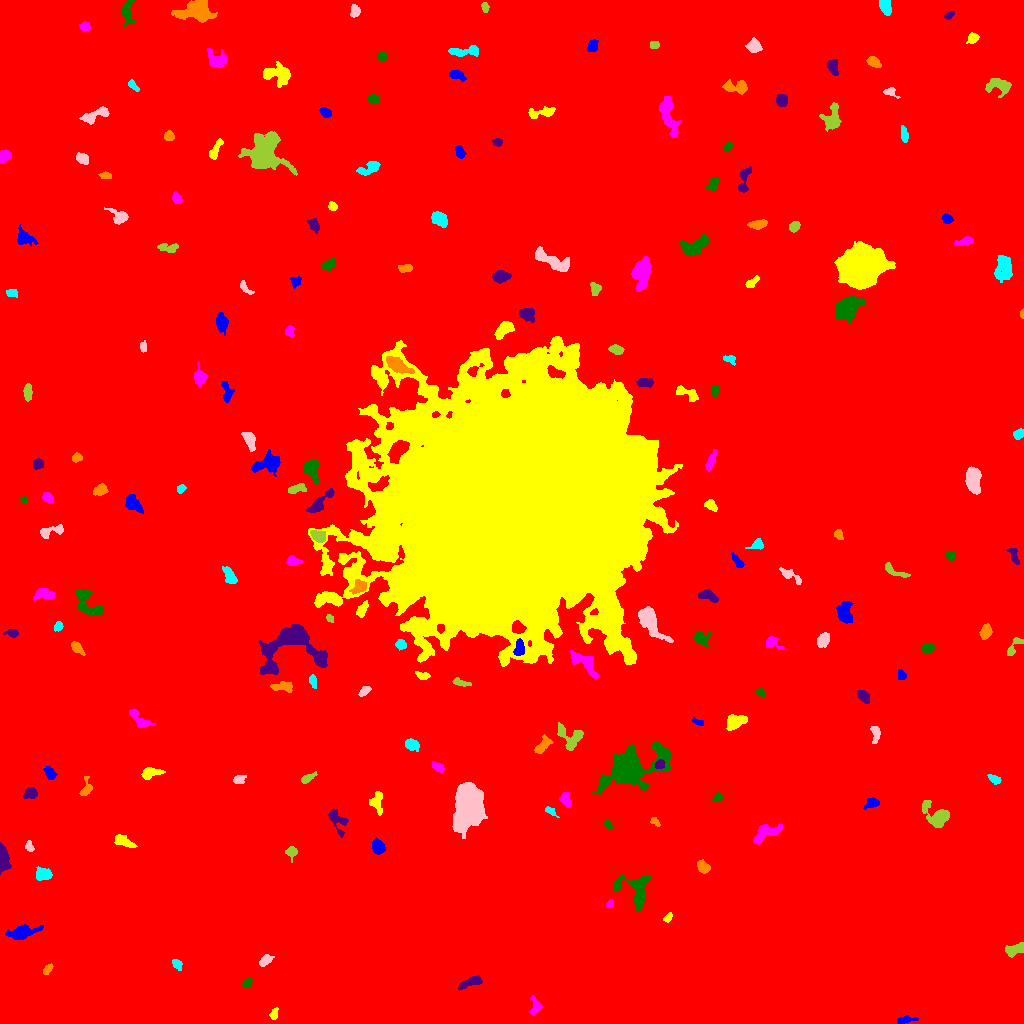

The file beside this chart, header and first rows:
ID, X, Y, A, B, theta, total_flux, mu_max, mu_median, mu_mean, R_fwhm, R_e, R10, R90, x_start, x_end, y_start, y_end, area, greylevel
0, 505.6, 516.4, 302, 296.1, -0.8142, 2400729, 33.0, 2.0, 2.566, 7.959, 243.4, 90.71, 403.9, 0, 1023, 0, 1023, 935522, 2.566
1, 904.4, 3.326, 5.245, 1.658, 0.1439, 264.0, 5.0, 2.0, 2.182, 3.7, 3.29, 1.262, 5.323, 897, 918, 0, 8, 121, 10.18
2, 273.9, 9.859, 3.088, 1.701, 1.242, 220.0, 5.0, 3.0, 2.619, 3.868, 2.877, 1.128, 4.334, 269, 278, 4, 16, 84, 9.619
3, 535.4, 16.73, 4.519, 2.881, 1.494, 280.0, 5.0, 2.0, 1.892, 3.385, 3.742, 1.382, 5.997, 529, 542, 8, 28, 148, 8.892
4, 247.2, 40.73, 2.647, 1.943, 0.8282, 197.0, 6.0, 2.0, 2.373, 3.385, 2.821, 0.9772, 4.406, 242, 252, 36, 46, 83, 9.373
5, 468.7, 40.4, 6.895, 2.12, 0.4018, 426.0, 5.0, 2.0, 2.173, 4.184, 4.442, 1.596, 6.864, 458, 482, 33, 49, 196, 9.173
6, 47.32, 53.95, 3.129, 1.603, 0.8654, 205.0, 5.0, 2.0, 2.47, 3.613, 2.932, 1.128, 4.406, 43, 53, 49, 60, 83, 9.47
7, 177, 59.43, 2.871, 2.007, -0.8452, 227.0, 5.0, 2.0, 2.415, 3.568, 2.985, 1.128, 4.652, 172, 182, 53, 64, 94, 9.415
8, 265.3, 62.93, 3.447, 1.994, 0.6623, 400.0, 8.0, 3.0, 3.2, 4.068, 3.29, 1.262, 5.262, 259, 274, 57, 69, 125, 10.2
9, 1016, 74.31, 5.572, 2.544, 0.304, 612.0, 7.0, 3.0, 3.171, 4.72, 4.222, 1.596, 6.699, 1005, 1023, 66, 81, 193, 10.17
10, 142, 66.8, 7.009, 2.233, 1.355, 570.0, 6.0, 3.0, 2.984, 6.05, 4.297, 1.693, 6.747, 136, 149, 55, 79, 191, 9.984
11, 21.56, 91.14, 6.98, 2.892, 0.2233, 1891, 16.0, 4.0, 5.696, 5.441, 5.14, 1.954, 8.759, 5, 43, 84, 99, 332, 11.7
12, 668.3, 106.4, 2.729, 1.628, 0.9308, 221.0, 6.0, 3.0, 3.203, 3.7, 2.585, 0.9772, 4.029, 663, 672, 101, 111, 69, 11.2
13, 609.8, 119.4, 2.105, 1.566, 0.935, 174.0, 6.0, 3.0, 3.0, 3.29, 2.394, 0.9772, 3.613, 606, 613, 115, 124, 58, 12.0
14, 636.7, 133.5, 9.57, 7.885, -1.09, 1498, 9.0, 2.0, 2.79, 5.352, 6.794, 2.459, 11.11, 613, 651, 112, 149, 537, 9.79
15, 2.399, 166.3, 6.115, 2.196, -1.484, 2466, 32.0, 8.0, 10.41, 4.297, 4.029, 1.493, 6.887, 0, 11, 149, 181, 237, 16.41
16, 703.4, 156, 3.361, 2.7, -0.8447, 473.0, 8.0, 3.0, 3.331, 4.184, 3.742, 1.382, 5.917, 697, 710, 150, 164, 142, 10.33
17, 42.99, 149.2, 3.673, 2.852, -0.004804, 614.0, 8.0, 3.0, 3.283, 5.109, 4.068, 1.596, 6.482, 36, 52, 143, 157, 187, 11.28
18, 29.23, 177.2, 2.673, 1.785, -1.348, 245.0, 7.0, 3.0, 3.062, 3.09, 2.646, 0.9772, 4.297, 25, 34, 172, 183, 80, 10.06
19, 291.5, 171.7, 2.659, 2.612, 1.332, 323.0, 6.0, 2.0, 2.809, 4.222, 3.141, 1.262, 5.046, 285, 297, 161, 177, 115, 11.81
20, 669.5, 165, 3.426, 1.813, -1.252, 347.0, 7.0, 3.0, 3.615, 3.613, 3.192, 1.128, 4.951, 665, 673, 158, 173, 96, 9.615
21, 378.1, 176.5, 3.461, 2.786, -1.077, 790.0, 10.0, 4.0, 4.54, 5.046, 3.989, 1.596, 6.283, 372, 385, 169, 186, 174, 11.54
22, 122.9, 182.4, 5.591, 2.479, -0.4002, 670.0, 7.0, 3.0, 3.564, 5.171, 4.478, 1.784, 6.933, 114, 137, 176, 189, 188, 9.564
23, 766.5, 190.6, 8.384, 3.307, 0.4754, 975.0, 8.0, 3.0, 3.125, 6.206, 5.47, 2.034, 8.463, 753, 782, 179, 200, 312, 10.12
24, 608, 198.6, 2.641, 1.737, -1.113, 203.0, 6.0, 3.0, 2.743, 3.478, 2.646, 0.9772, 4.107, 603, 612, 193, 204, 74, 9.743
25, 337.7, 202.7, 7.187, 3.604, -1.065, 445.0, 4.0, 2.0, 1.886, 6.531, 4.787, 1.871, 7.756, 328, 348, 186, 214, 236, 8.886
26, 654.8, 202, 2.873, 1.561, -0.7924, 174.0, 6.0, 2.0, 2.522, 3.09, 2.394, 0.7979, 3.909, 650, 660, 197, 206, 69, 9.522
27, 550.6, 212.3, 3.4, 1.629, -0.617, 199.0, 5.0, 2.0, 2.519, 3.523, 2.764, 0.9772, 4.222, 545, 559, 206, 217, 79, 9.519
28, 468.4, 217.8, 9.434, 6.245, 1.431, 20457, 53.0, 11.0, 15.76, 9.458, 9.15, 3.613, 15.83, 452, 487, 185, 241, 1298, 21.76
29, 937.2, 206.9, 7.364, 4.765, -0.7144, 1541, 10.0, 3.0, 3.862, 6.257, 5.557, 2.185, 9.657, 922, 949, 196, 223, 399, 10.86
30, 966.6, 206.6, 2.732, 2.032, 1.469, 290.0, 6.0, 2.0, 2.522, 4.184, 3.038, 1.128, 4.687, 962, 971, 201, 214, 115, 10.52
31, 872.3, 220.5, 3.648, 2.41, 0.3002, 236.0, 4.0, 2.0, 1.815, 4.583, 3.478, 1.262, 5.781, 863, 879, 214, 226, 130, 8.815
32, 376.5, 221.1, 5.594, 3.235, -1.514, 671.0, 7.0, 3.0, 3.322, 5.382, 4.618, 1.784, 7.024, 369, 382, 208, 232, 202, 10.32
33, 565.7, 223.9, 3.745, 2.237, -1.21, 392.0, 7.0, 3.0, 2.904, 3.827, 3.656, 1.382, 5.67, 559, 571, 216, 231, 135, 9.904
34, 717.4, 226.4, 2.349, 1.763, 0.6119, 263.0, 8.0, 3.0, 3.288, 3.192, 2.523, 0.9772, 4.107, 712, 722, 222, 231, 80, 10.29
35, 29.77, 230.1, 3.227, 2.422, 0.3395, 536.0, 9.0, 4.0, 3.884, 4.26, 3.478, 1.382, 5.499, 23, 37, 225, 236, 138, 11.88
36, 86.06, 235.2, 5.255, 2.577, 1.352, 288.0, 5.0, 2.0, 2.102, 4.068, 3.7, 1.382, 5.809, 79, 92, 228, 247, 137, 9.102
37, 994.2, 244.2, 3.449, 1.461, -0.5763, 169.0, 4.0, 2.0, 1.69, 4.26, 2.877, 1.128, 4.37, 987, 1001, 239, 249, 100, 9.69
38, 238.4, 244, 2.941, 1.934, 0.2883, 320.0, 8.0, 3.0, 3.168, 3.523, 2.932, 1.128, 4.754, 233, 246, 240, 248, 101, 10.17
39, 307, 244.9, 3.208, 1.602, 0.5096, 201.0, 5.0, 1.5, 1.795, 3.338, 2.764, 1.128, 4.442, 301, 317, 240, 252, 112, 9.795
40, 820.4, 244.1, 2.524, 1.812, 0.01825, 208.0, 5.0, 3.0, 2.811, 3.785, 2.764, 1.128, 4.222, 815, 825, 240, 248, 74, 9.811
41, 50.06, 249.5, 3.471, 2.366, -1.017, 281.0, 5.0, 2.0, 2.195, 3.656, 3.478, 1.262, 5.557, 43, 57, 244, 257, 128, 9.195
42, 149.6, 250.4, 4.822, 2.477, 0.2173, 576.0, 7.0, 3.0, 3.114, 4.754, 3.949, 1.596, 6.383, 141, 165, 244, 256, 185, 10.11
43, 438, 256.2, 3.377, 1.836, -0.5273, 274.0, 6.0, 3.0, 2.66, 4.068, 3.141, 1.262, 4.886, 432, 444, 251, 262, 103, 9.66
44, 630.7, 254.8, 14.86, 7.457, 0.4234, 13995, 40.0, 5.0, 8.752, 7.919, 9.508, 3.478, 18.26, 592, 671, 229, 282, 1599, 14.75
45, 659.3, 259, 2.296, 2.027, 0.7453, 415.0, 10.0, 5.0, 4.94, 3.827, 2.706, 1.128, 4.146, 655, 664, 255, 264, 84, 16.94
46, 542.4, 278.1, 5.316, 2.392, 0.8897, 515.0, 6.0, 3.0, 2.877, 5.47, 4.107, 1.596, 6.457, 534, 553, 270, 289, 179, 10.88
47, 411.7, 278.8, 3.508, 2.453, -0.4394, 488.0, 7.0, 3.0, 3.211, 4.334, 3.7, 1.382, 5.944, 405, 419, 272, 285, 152, 10.21
48, 875.5, 290.1, 4.407, 2.139, -1.508, 514.0, 8.0, 4.0, 3.894, 4.687, 3.613, 1.382, 5.698, 870, 880, 280, 297, 132, 9.894
49, 570.6, 286.4, 7.379, 5.343, -0.5571, 911.0, 7.0, 3.0, 2.744, 5.754, 5.528, 2.111, 8.704, 557, 583, 273, 301, 332, 9.744
50, 464.1, 304.7, 4.938, 4.276, -0.7152, 1146, 10.0, 4.0, 4.512, 6.18, 5.109, 1.954, 7.878, 454, 475, 295, 316, 254, 10.51
51, 698.7, 301.5, 3.345, 1.447, -0.2819, 201.0, 5.0, 3.0, 2.956, 3.7, 2.646, 1.128, 3.949, 692, 703, 298, 306, 68, 9.956
52, 735.4, 301.8, 5.11, 3.001, 0.3525, 1214, 10.0, 5.0, 4.78, 6.58, 4.886, 1.954, 7.506, 726, 747, 293, 309, 254, 11.78
53, 140.2, 302.7, 6.451, 2.757, -0.7634, 531.0, 8.0, 2.0, 2.493, 3.656, 4.222, 1.382, 7.047, 129, 155, 296, 315, 213, 9.493
54, 760.8, 330.3, 2.821, 1.626, -0.7442, 177.0, 5.0, 2.0, 2.392, 3.038, 2.585, 0.9772, 4.184, 755, 765, 326, 336, 74, 9.392
55, 863.5, 327.3, 3.544, 2.191, -0.8806, 418.0, 7.0, 3.0, 3.051, 4.184, 3.568, 1.382, 5.642, 857, 869, 320, 333, 137, 10.05
56, 283.8, 336.9, 4.965, 2.164, -0.08725, 287.0, 5.0, 1.0, 1.621, 3.742, 3.568, 1.382, 5.726, 270, 292, 331, 342, 177, 9.621
57, 312.6, 342.7, 2.82, 1.421, -1.424, 144.0, 6.0, 1.0, 1.6, 2.646, 2.459, 0.7979, 4.029, 309, 316, 335, 349, 90, 9.6
58, 364.3, 332.1, 3.268, 1.682, 0.6184, 245.0, 5.0, 3.0, 2.552, 4.107, 2.985, 1.128, 4.549, 358, 371, 327, 337, 96, 9.552
59, 459.1, 341.3, 4.179, 1.578, -0.2672, 178.0, 4.0, 1.0, 1.633, 4.146, 2.877, 1.128, 4.72, 452, 471, 337, 346, 109, 9.633
... 150 more rows
